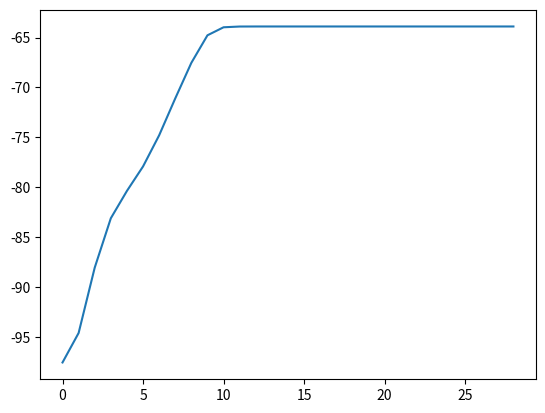

Here is the Python script that generated this plot:
from scipy.stats import multivariate_normal as mvnorm
import numpy as np
import matplotlib.pyplot as plt


K = 3
n = 20
p = 2

# mu for our simulation
mu = np.zeros((K,p))
mu[0,] = [1,5] 
mu[1,] = [5,5]
mu[2,] = [5,1]

# mu as initial params
mu_init = np.zeros((K,p))
mu_init[0,] = [1,1]
mu_init[1,] = [3,3]
mu_init[2,] = [5,5]

pi = np.array([1,1,1])/K

Y = np.array([0,1,2])
y = np.random.choice(Y,n,True,pi)

sig_1 = sig_2 = sig_3 = np.identity(p)
sigma = [sig_1,sig_2,sig_3]
d = np.zeros((n,p))
r = np.zeros((n,K))

## create the data
for i in range(0,n):
    d[i,] = np.random.multivariate_normal(mu[y[i]],sigma[y[i]])

#plt.plot(d,'x')
#fig = plt.figure()
#ax1 = fig.add_subplot(111)
#ax1.plot(d,'x')
#ax1.plot(mu,'bo')
#plt.show()

## initalize responsibility matrix
b = 0
for i in range(0,n):
    b = (pi[0]*mvnorm.pdf(d[i,],mu_init[0,],sigma[0]) +
          pi[1]*mvnorm.pdf(d[i,],mu_init[1,],sigma[1])+
          pi[2]*mvnorm.pdf(d[i,],mu_init[2,],sigma[2]))
    for k in range(0,K):
        r[i,k] = (pi[k]*mvnorm.pdf(d[i,],mu_init[k,],sigma[k]))/b


R = np.sum(r,axis=0)

## Initialize sigma
for k in range(0,K):
    h = 0
    g = 0
    for i in range(0,n):
        h+= r[i,k]*(d[i,]*d[i,].transpose())
        g = h/R[k]
    sigma[k] = np.diag(np.abs(g - (mu_init[k]*mu_init[k].transpose())))
    #sigma[k] = np.diag(np.abs(h - (mu_init[k]*mu_init[k].transpose())))
 

sentry = 0
ll = []
while(sentry < 29):

    ## calculate responsibilties
    b = 0
    for i in range(0,n):
        b = (pi[0]*mvnorm.pdf(d[i,],mu_init[0,],sigma[0]) +
             pi[1]*mvnorm.pdf(d[i,],mu_init[1,],sigma[1]) +
             pi[2]*mvnorm.pdf(d[i,],mu_init[2,],sigma[2]))
        for k in range(0,K):
            r[i,k] = (pi[k]*mvnorm.pdf(d[i,],mu_init[k,],sigma[k]))/b
    
    R = np.sum(r,axis=0)

    #update pi
    pi = R/n

    #update mu
    for k in range(0,K):
        lh = 0
        for i in range(0,n):
            lh += (r[i,k]*d[i,])
        mu_init[k,] = (lh/R[k])

    #update sigma
    for k in range(0,K):
        h = 0
        g = 0
        for i in range(0,n):
            h+= r[i,k]*(d[i,]*d[i,].transpose())
            g = h/R[k]
        sigma[k] = np.diag(np.abs(g - (mu_init[k]*mu_init[k].transpose())))

   
    ll_prior = 0
    for i in range(0,n):
        for k in range(0,K):
            ll_prior += r[i,k]*np.log(pi[k])

    ll_param = 0
    for k in range(0,K):
        for i in range(0,n):
            ll_param += r[i,k]*mvnorm.logpdf(d[i,],mu_init[k],sigma[k]) #

    ll.append((ll_param+ll_prior))

    sentry += 1
    
    #print(mu_init,'\n')
    print(ll_param+ll_prior)
    print(sentry,'\n')


plt.plot(ll)
plt.show()
